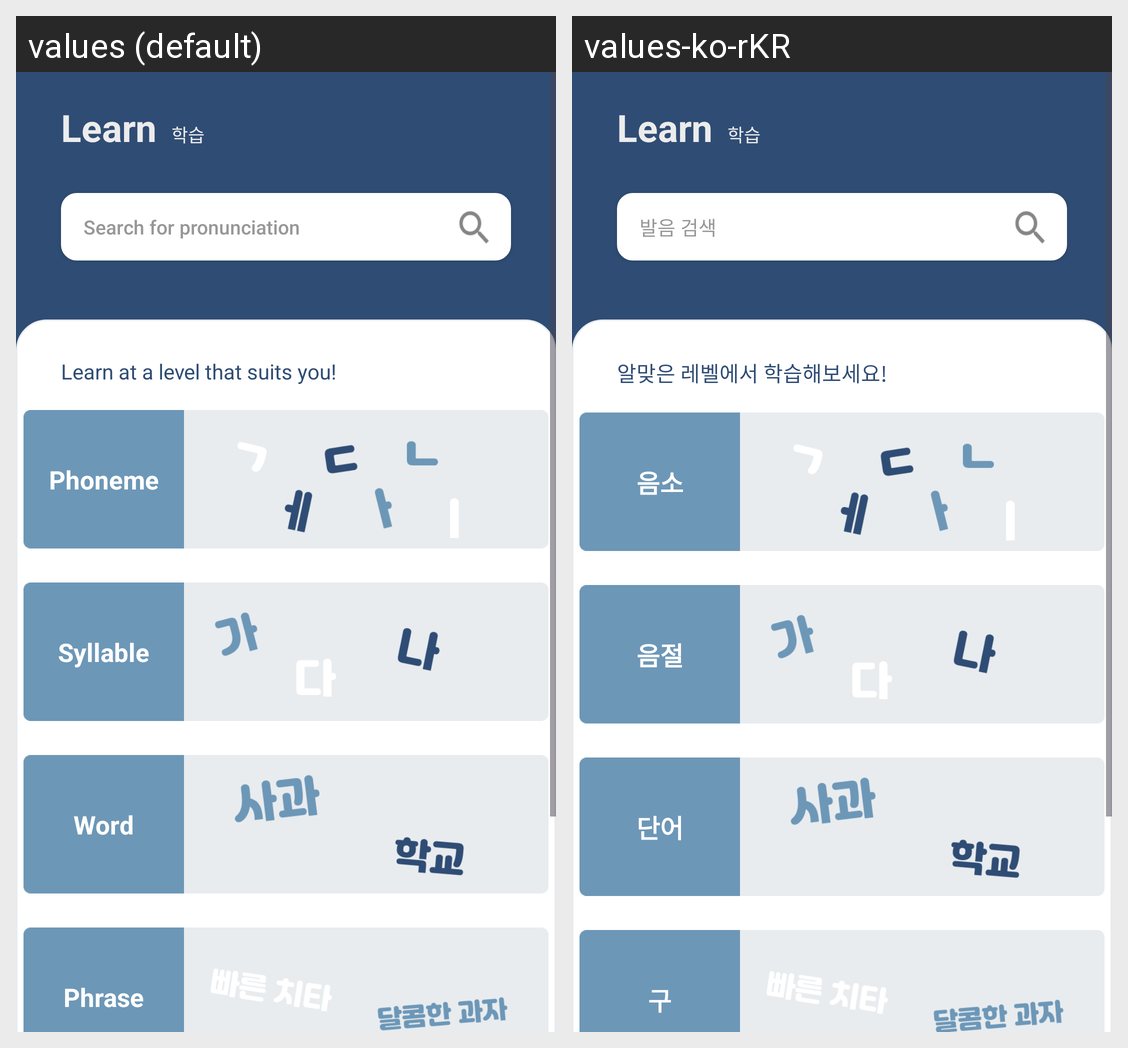

Locale-by-locale string values for the Android screen shown in this grid:
Android screen res/layout/fragment_learn.xml rendered under 2 locales, left to right: values (default), values-ko-rKR. Device: Nexus 5 (rendered at 1080×1920; each locale shown at half size, 540×960, under a caption strip naming it); theme Theme.ProDiction.
Strings drawn on this screen, with the default value and each locale's value (text and hints the layout hard-codes, and strings that could not be matched under every locale, appear in the picture but are not listed):

learn_search
  values: Search for pronunciation
  values-ko-rKR: 발음 검색

learn_sub
  values: Learn at a level that suits you!
  values-ko-rKR: 알맞은 레벨에서 학습해보세요!

learn_1
  values: Phoneme
  values-ko-rKR: 음소

learn_2
  values: Syllable
  values-ko-rKR: 음절

learn_3
  values: Word
  values-ko-rKR: 단어

learn_4
  values: Phrase
  values-ko-rKR: 구
